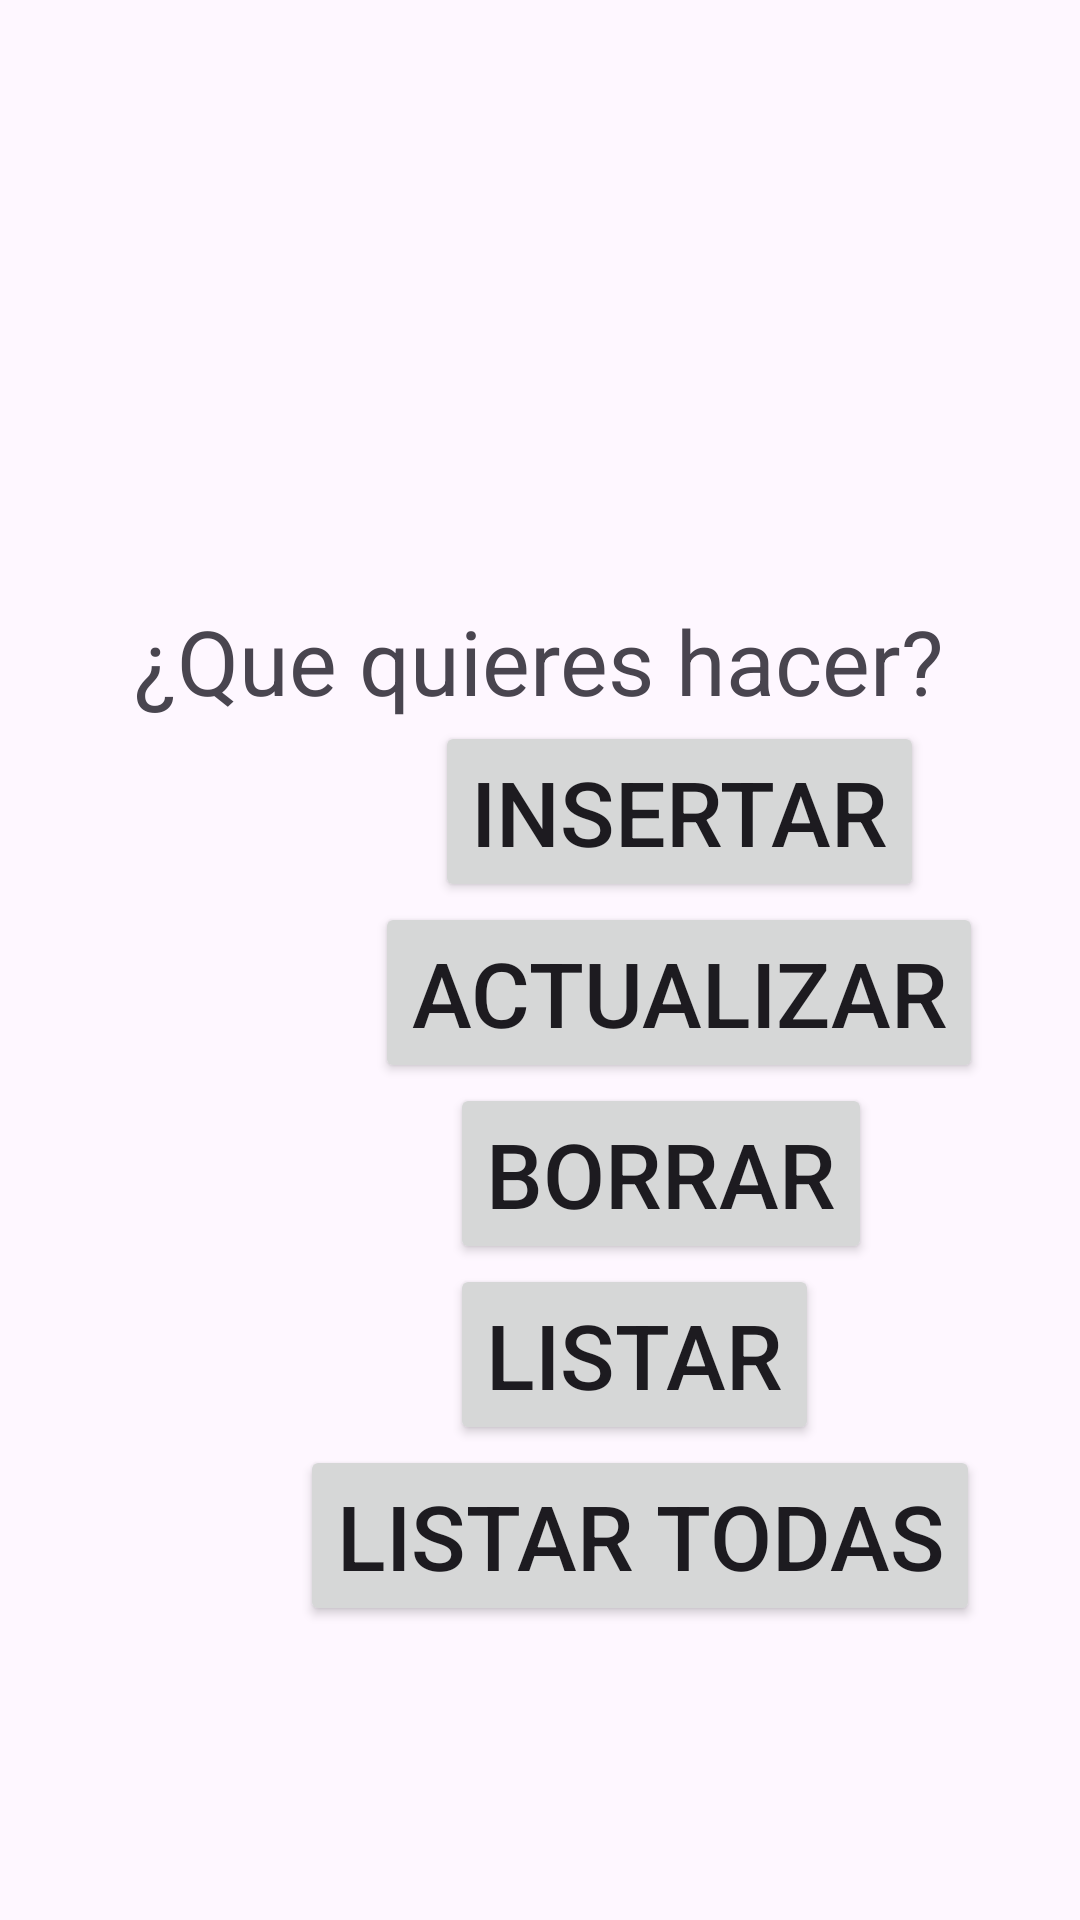

Layout XML and referenced resources for this Android screen:
<!-- AndroidManifest.xml: application theme Theme.PracticaBasesDeDatos -->
<!-- res/layout/activity_main.xml -->
<?xml version="1.0" encoding="utf-8"?>
<RelativeLayout xmlns:android="http://schemas.android.com/apk/res/android"
    xmlns:app="http://schemas.android.com/apk/res-auto"
    xmlns:tools="http://schemas.android.com/tools"
    android:layout_width="match_parent"
    android:layout_height="match_parent"
    tools:context=".MainActivity">

    <TextView
        android:id="@+id/text1"
        android:layout_width="wrap_content"
        android:layout_height="wrap_content"
        android:text="@string/texto1"
        android:textSize="30dp"
        android:layout_centerHorizontal="true"
        android:layout_marginTop="200dp"/>

    <LinearLayout
        android:layout_below="@+id/text1"
        android:layout_width="match_parent"
        android:layout_height="match_parent"
        android:orientation="vertical">

        <Button
            android:id="@+id/botonInsertar"
            android:layout_width="wrap_content"
            android:layout_height="wrap_content"
            android:layout_marginLeft="145dp"
            android:text="@string/insertar"
            android:textSize="30dp"
            android:onClick="onPulsameInsertar"/>

        <Button
            android:id="@+id/botonActualizar"
            android:layout_width="wrap_content"
            android:layout_height="wrap_content"
            android:layout_marginLeft="125dp"
            android:text="@string/actualizar"
            android:textSize="30dp"
            android:onClick="onPulsameActualizar"/>

        <Button
            android:id="@+id/botonBorrar"
            android:layout_width="wrap_content"
            android:layout_height="wrap_content"
            android:layout_marginLeft="150dp"
            android:text="@string/borrar"
            android:textSize="30dp"
            android:onClick="onPulsameBorrar"/>

        <Button
            android:id="@+id/botonListar"
            android:layout_width="wrap_content"
            android:layout_height="wrap_content"
            android:layout_marginLeft="150dp"
            android:text="@string/listar"
            android:textSize="30dp"
            android:onClick="onPulsameListar"/>

        <Button
            android:id="@+id/botonListarTodo"
            android:layout_width="wrap_content"
            android:layout_height="wrap_content"
            android:layout_marginLeft="100dp"
            android:text="Listar Todas"
            android:textSize="30dp"
            android:onClick="onPulsameListarTodas"/>


    </LinearLayout>

</RelativeLayout>
<!-- resources referenced by this layout -->
<resources>
  <string name="actualizar">Actualizar</string>
  <string name="borrar">Borrar</string>
  <string name="insertar">Insertar</string>
  <string name="listar">Listar</string>
  <string name="texto1">¿Que quieres hacer?</string>
  <style name="Theme.PracticaBasesDeDatos" parent="Base.Theme.PracticaBasesDeDatos" />
  <style name="Base.Theme.PracticaBasesDeDatos" parent="Theme.Material3.DayNight.NoActionBar">
          
          
      </style>
</resources>
